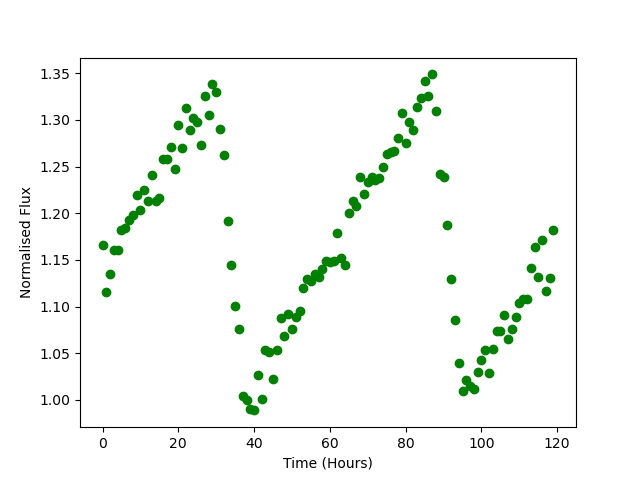

The table this chart was drawn from, first rows:
Time, Flux
0.0, 1.166
1.0, 1.116
2.0, 1.135
3.0, 1.161
4.0, 1.161
5.0, 1.182
6.0, 1.184
7.0, 1.193
8.0, 1.198
9.0, 1.22
10.0, 1.203
11.0, 1.225
12.0, 1.213
13.0, 1.241
14.0, 1.213
15.0, 1.217
16.0, 1.259
17.0, 1.258
18.0, 1.271
19.0, 1.248
20.0, 1.295
21.0, 1.27
22.0, 1.312
23.0, 1.29
24.0, 1.302
25.0, 1.297
26.0, 1.273
27.0, 1.325
28.0, 1.305
29.0, 1.339
30.0, 1.33
31.0, 1.29
32.0, 1.263
33.0, 1.192
34.0, 1.145
35.0, 1.101
36.0, 1.076
37.0, 1.004
38.0, 1
39.0, 0.9906
40.0, 0.9887
41.0, 1.027
42.0, 1.001
43.0, 1.053
44.0, 1.051
45.0, 1.023
46.0, 1.054
47.0, 1.088
48.0, 1.068
49.0, 1.092
50.0, 1.076
51.0, 1.089
52.0, 1.095
53.0, 1.12
54.0, 1.13
55.0, 1.127
56.0, 1.135
57.0, 1.132
58.0, 1.141
59.0, 1.148
... 60 more rows
